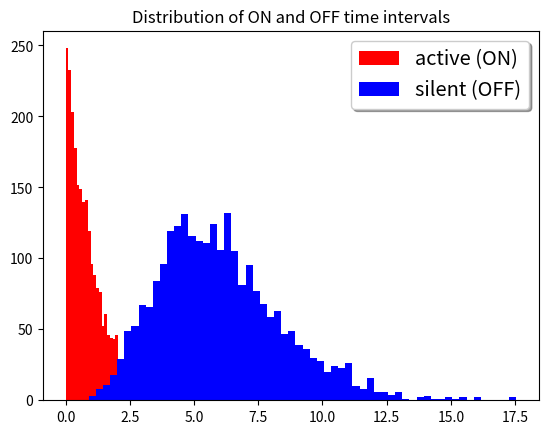

Write the Python code that produced this figure.
import numpy as np
import pandas as pd
import matplotlib.pyplot as plt

# two transitions
l_01 = 1    # make this smaller to decrease burst frequency
l_10 = 1

dtmc_list = []
# second list for doubling all data points in order to show block plot
dtmc_list_plot = []

state = "0"
current_time = 0

for i in range(5000):

    waiting_time = 0
    if state == "0":
        l = l_01
        # we could get a peaked distribution of waiting times by repeating (setting alpha > 1)
        # see alpha in https://homepage.divms.uiowa.edu/~mbognar/applets/gamma.html
        # this is a simple way to simulate multiple refractory states?
        alpha = 6
        for i in range(alpha):
            waiting_time = waiting_time + np.random.exponential(scale=1.0, size=None) / l
    else:
        l = l_10
        waiting_time = waiting_time + np.random.exponential(scale=1.0, size=None) / l

    current_time = current_time + waiting_time

    dtmc_list.append([state, current_time, waiting_time])
    dtmc_list_plot.append([state, current_time, waiting_time])
    # switch state
    if state == "0":
        state = "1"
    else:
        state = "0"

    #temp trick: also add new state for showing blocks in plot
    dtmc_list_plot.append([state, current_time])

df = pd.DataFrame(data=dtmc_list, columns=["state", "time", "waiting_time"])

df_plot = pd.DataFrame(data=dtmc_list_plot, columns=["state", "time", "waiting_time"])

# plt.plot(df_plot["time"], df_plot["state"])
# plt.show()

df_off = df[df.state == "0"]
df_on = df[df.state == "1"]

fig, ax = plt.subplots()
ax.hist(df_on["waiting_time"], color="r", bins=60, label="active (ON)")
ax.hist(df_off["waiting_time"], color="b", bins=60, label="silent (OFF)")
legend = ax.legend(loc='upper right', shadow=True, fontsize='x-large')

plt.title("Distribution of ON and OFF time intervals")
plt.show()


debug = "True"